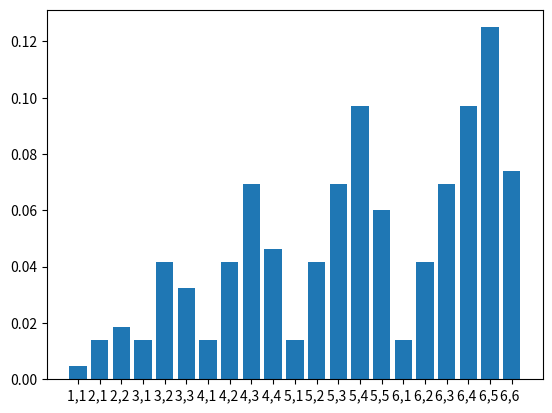

Write Python code to recreate this figure.
import matplotlib.pyplot as plt
# Para 3 dados cogiendo los 2 mejores y con orden 11, 21, 22, 31, 32, 33...

# generamos las probabilidades con un patrón random que he encontrado
caras = 6
pdf = []
for i in range(caras):
    for ii in range(i):
        pdf.append((3 + 6 * ii) / (caras**3))
    pdf.append((1 + 3 * i) / (caras**3))

# cum sum
cdf = []
for i in range(len(pdf)):
    if (i == 0):
        cdf.append(pdf[0])
    else:
        cdf.append(cdf[-1] + pdf[i])

xaxis = []
for i in range(caras + 1):
    dado1 = ""
    dado1 = dado1 + str(i) + ","
    for ii in range(i):
        dado2 = dado1
        dado2 = dado2 + str(ii + 1) + " "
        xaxis.append(dado2)

plt.bar(xaxis, pdf)  # cambiar entre cdf o pdf
plt.show()
